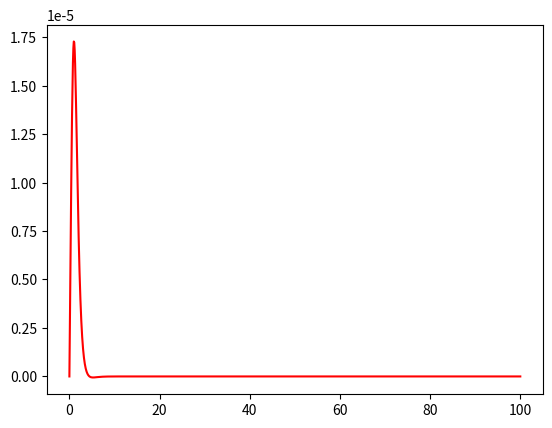

This chart was generated by the following Python code:
#!/usr/bin/env python
# solve soliton BVP using SciPy built-in solver

#######################################################################

import numpy as np
from scipy.integrate import solve_bvp

#######################################################################

# field theory Lagrangian parameters
alpha = 1.0; nu = 1.0

# dynamical system corresponding to EoM
def f(t, state):
	x,v = state
	return [v,alpha*(x*x-nu*nu)*x]

# boundary conditions
def bc(a,b):
	return [a[0],b[0]-nu]

# built-in solver
x = np.linspace(0.0, 100.0, 1024)
y = [x/(1.0+x*x)**0.5, (1.0+x*x)**(-1.5)]
soln = solve_bvp(f, bc, x, y, max_nodes=16*1024)

#######################################################################

import matplotlib.pyplot as plt

# plot sampled solution
#plt.plot(soln.x, soln.y[0])
plt.plot(soln.x, soln.y[0]-np.tanh(soln.x/np.sqrt(2.0)), 'r')

plt.show()
